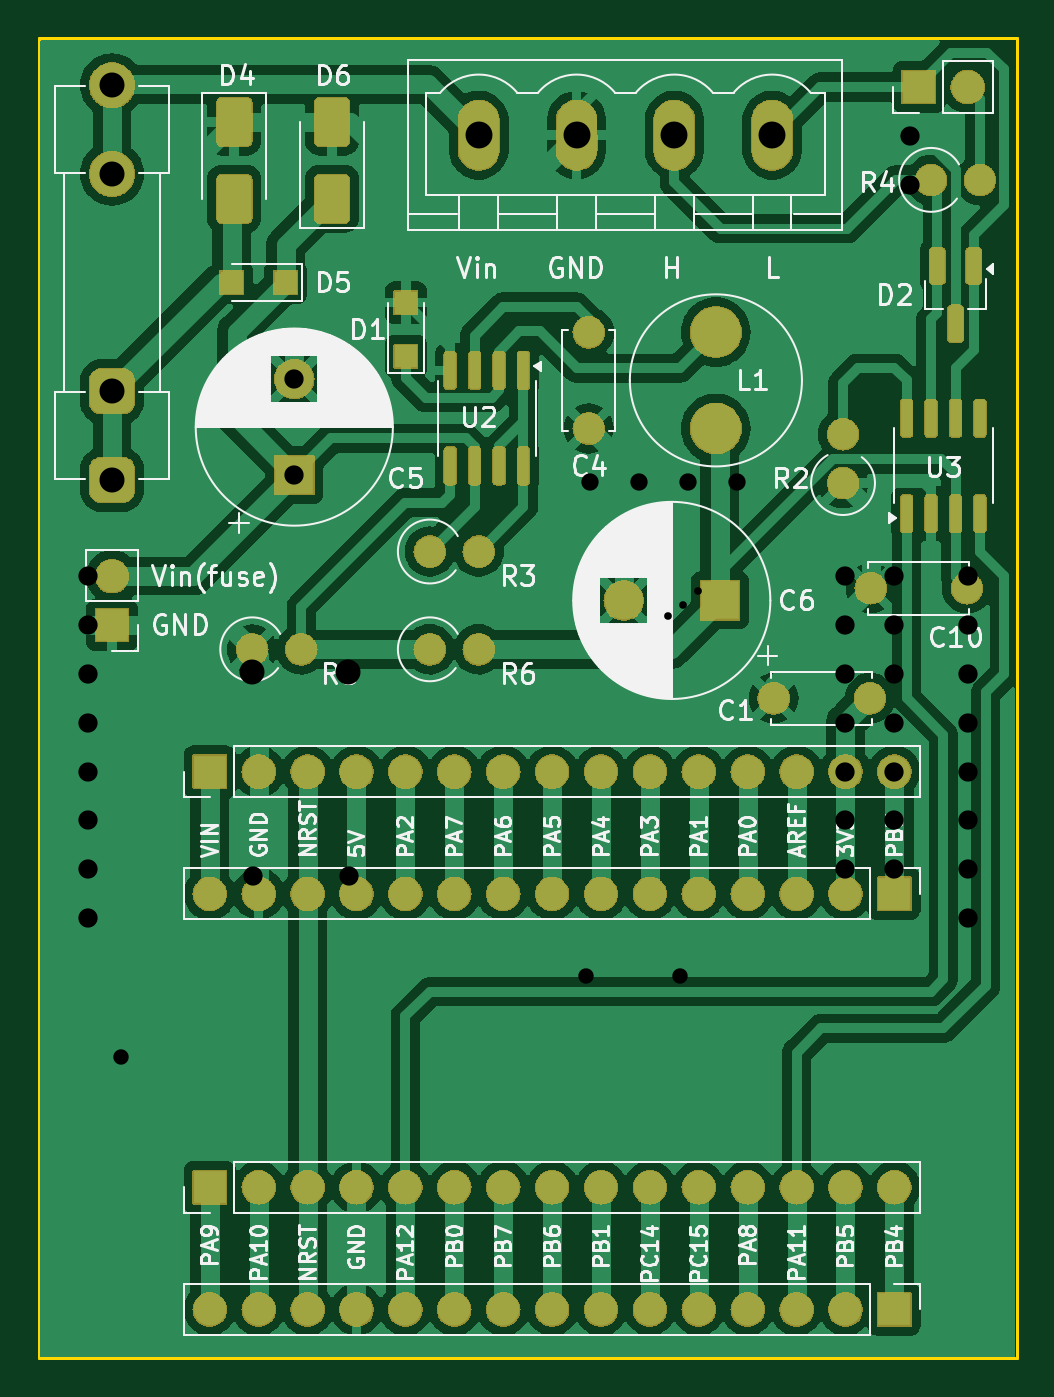
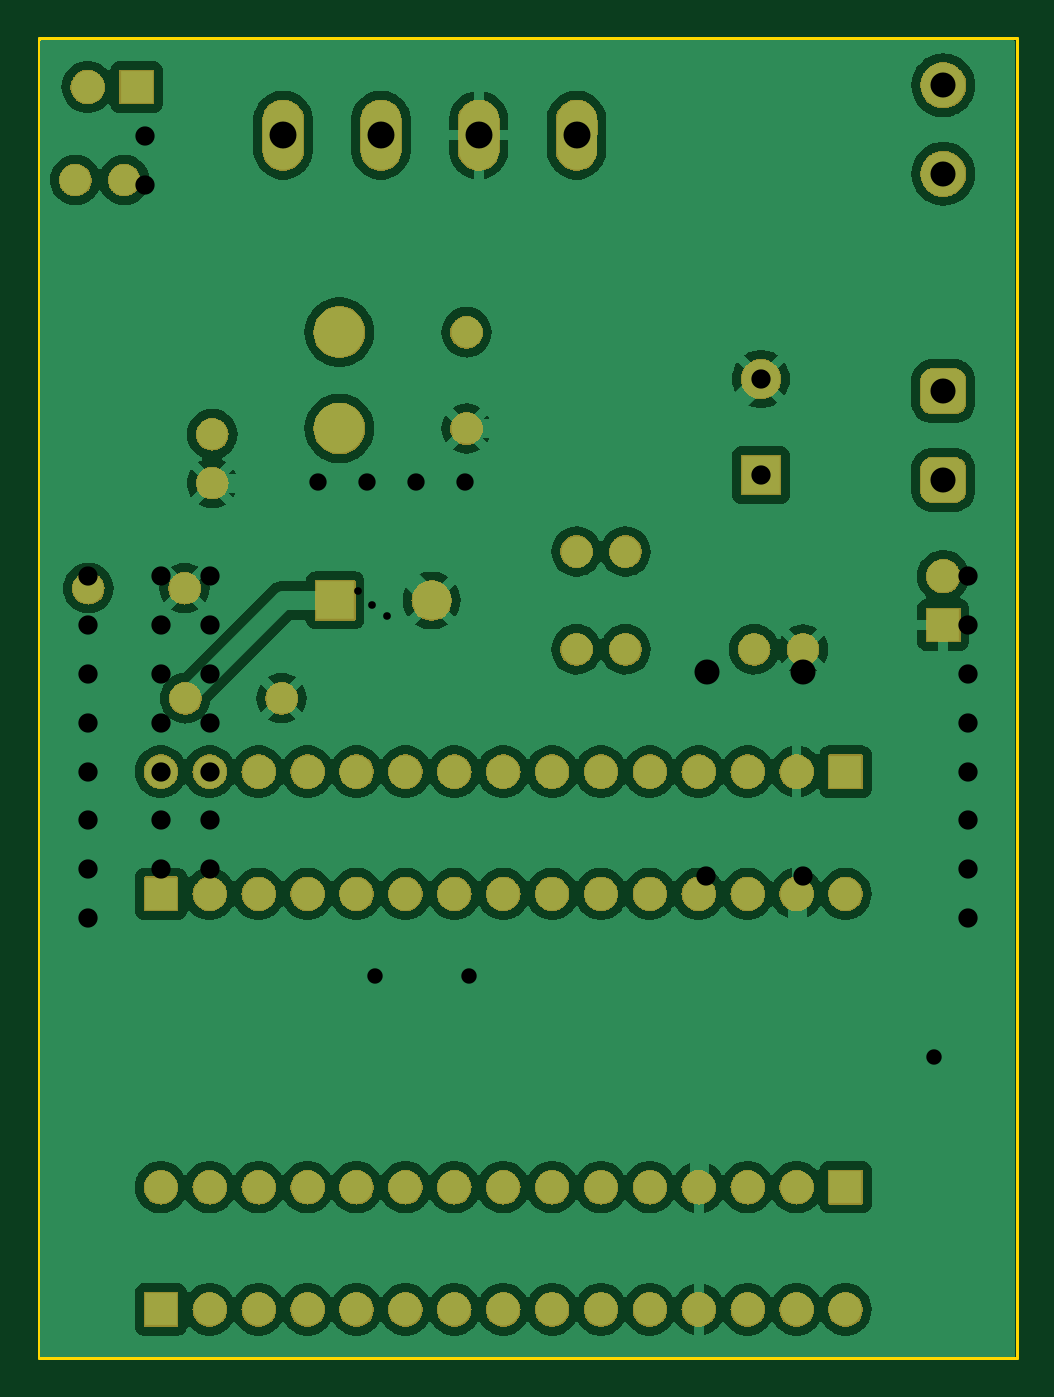
Circuit board: 11 layer files. Board 50.8 x 68.6 mm.
- bottom_copper: MCU_Board-B_Cu.gbr (141114 bytes)
- bottom_mask: MCU_Board-B_Mask.gbr (253597 bytes)
- paste: MCU_Board-B_Paste.gbr (532 bytes)
- bottom_silk: MCU_Board-B_Silkscreen.gbr (533 bytes)
- outline: MCU_Board-Edge_Cuts.gbr (764 bytes)
- top_copper: MCU_Board-F_Cu.gbr (132497 bytes)
- top_mask: MCU_Board-F_Mask.gbr (293777 bytes)
- paste: MCU_Board-F_Paste.gbr (5003 bytes)
- top_silk: MCU_Board-F_Silkscreen.gbr (102813 bytes)
- drill: MCU_Board-NPTH.drl (390 bytes)
- drill: MCU_Board-PTH.drl (1352 bytes)

=== bottom_copper: MCU_Board-B_Cu.gbr (141114 bytes, source omitted) ===
=== bottom_mask: MCU_Board-B_Mask.gbr (253597 bytes, source omitted) ===
=== paste: MCU_Board-B_Paste.gbr ===
G04 #@! TF.GenerationSoftware,KiCad,Pcbnew,8.0.1-8.0.1-1~ubuntu22.04.1*
G04 #@! TF.CreationDate,2024-05-04T13:13:50+02:00*
G04 #@! TF.ProjectId,MCU_Board,4d43555f-426f-4617-9264-2e6b69636164,rev?*
G04 #@! TF.SameCoordinates,Original*
G04 #@! TF.FileFunction,Paste,Bot*
G04 #@! TF.FilePolarity,Positive*
%FSLAX46Y46*%
G04 Gerber Fmt 4.6, Leading zero omitted, Abs format (unit mm)*
G04 Created by KiCad (PCBNEW 8.0.1-8.0.1-1~ubuntu22.04.1) date 2024-05-04 13:13:50*
%MOMM*%
%LPD*%
G01*
G04 APERTURE LIST*
G04 APERTURE END LIST*
M02*

=== bottom_silk: MCU_Board-B_Silkscreen.gbr ===
G04 #@! TF.GenerationSoftware,KiCad,Pcbnew,8.0.1-8.0.1-1~ubuntu22.04.1*
G04 #@! TF.CreationDate,2024-05-04T13:13:50+02:00*
G04 #@! TF.ProjectId,MCU_Board,4d43555f-426f-4617-9264-2e6b69636164,rev?*
G04 #@! TF.SameCoordinates,Original*
G04 #@! TF.FileFunction,Legend,Bot*
G04 #@! TF.FilePolarity,Positive*
%FSLAX46Y46*%
G04 Gerber Fmt 4.6, Leading zero omitted, Abs format (unit mm)*
G04 Created by KiCad (PCBNEW 8.0.1-8.0.1-1~ubuntu22.04.1) date 2024-05-04 13:13:50*
%MOMM*%
%LPD*%
G01*
G04 APERTURE LIST*
G04 APERTURE END LIST*
M02*

=== outline: MCU_Board-Edge_Cuts.gbr ===
G04 #@! TF.GenerationSoftware,KiCad,Pcbnew,8.0.1-8.0.1-1~ubuntu22.04.1*
G04 #@! TF.CreationDate,2024-05-04T13:13:51+02:00*
G04 #@! TF.ProjectId,MCU_Board,4d43555f-426f-4617-9264-2e6b69636164,rev?*
G04 #@! TF.SameCoordinates,Original*
G04 #@! TF.FileFunction,Profile,NP*
%FSLAX46Y46*%
G04 Gerber Fmt 4.6, Leading zero omitted, Abs format (unit mm)*
G04 Created by KiCad (PCBNEW 8.0.1-8.0.1-1~ubuntu22.04.1) date 2024-05-04 13:13:51*
%MOMM*%
%LPD*%
G01*
G04 APERTURE LIST*
G04 #@! TA.AperFunction,Profile*
%ADD10C,0.150000*%
G04 #@! TD*
G04 APERTURE END LIST*
D10*
X45720000Y-99060000D02*
X45720000Y-167640000D01*
X96520000Y-167640000D02*
X96520000Y-99060000D01*
X45720000Y-99060000D02*
X96520000Y-99060000D01*
X45720000Y-167640000D02*
X96520000Y-167640000D01*
M02*

=== top_copper: MCU_Board-F_Cu.gbr (132497 bytes, source omitted) ===
=== top_mask: MCU_Board-F_Mask.gbr (293777 bytes, source omitted) ===
=== paste: MCU_Board-F_Paste.gbr ===
G04 #@! TF.GenerationSoftware,KiCad,Pcbnew,8.0.1-8.0.1-1~ubuntu22.04.1*
G04 #@! TF.CreationDate,2024-04-21T12:37:43+02:00*
G04 #@! TF.ProjectId,MCU_Board,4d43555f-426f-4617-9264-2e6b69636164,rev?*
G04 #@! TF.SameCoordinates,Original*
G04 #@! TF.FileFunction,Paste,Top*
G04 #@! TF.FilePolarity,Positive*
%FSLAX46Y46*%
G04 Gerber Fmt 4.6, Leading zero omitted, Abs format (unit mm)*
G04 Created by KiCad (PCBNEW 8.0.1-8.0.1-1~ubuntu22.04.1) date 2024-04-21 12:37:43*
%MOMM*%
%LPD*%
G01*
G04 APERTURE LIST*
G04 Aperture macros list*
%AMRoundRect*
0 Rectangle with rounded corners*
0 $1 Rounding radius*
0 $2 $3 $4 $5 $6 $7 $8 $9 X,Y pos of 4 corners*
0 Add a 4 corners polygon primitive as box body*
4,1,4,$2,$3,$4,$5,$6,$7,$8,$9,$2,$3,0*
0 Add four circle primitives for the rounded corners*
1,1,$1+$1,$2,$3*
1,1,$1+$1,$4,$5*
1,1,$1+$1,$6,$7*
1,1,$1+$1,$8,$9*
0 Add four rect primitives between the rounded corners*
20,1,$1+$1,$2,$3,$4,$5,0*
20,1,$1+$1,$4,$5,$6,$7,0*
20,1,$1+$1,$6,$7,$8,$9,0*
20,1,$1+$1,$8,$9,$2,$3,0*%
G04 Aperture macros list end*
%ADD10R,0.900000X1.700000*%
%ADD11RoundRect,0.250000X-0.337500X-0.475000X0.337500X-0.475000X0.337500X0.475000X-0.337500X0.475000X0*%
%ADD12RoundRect,0.250000X-0.650000X1.000000X-0.650000X-1.000000X0.650000X-1.000000X0.650000X1.000000X0*%
%ADD13RoundRect,0.125000X0.125000X-0.625000X0.125000X0.625000X-0.125000X0.625000X-0.125000X-0.625000X0*%
%ADD14RoundRect,0.125000X0.625000X-0.125000X0.625000X0.125000X-0.625000X0.125000X-0.625000X-0.125000X0*%
%ADD15RoundRect,0.250000X0.650000X-1.000000X0.650000X1.000000X-0.650000X1.000000X-0.650000X-1.000000X0*%
%ADD16RoundRect,0.250000X-0.450000X0.350000X-0.450000X-0.350000X0.450000X-0.350000X0.450000X0.350000X0*%
%ADD17RoundRect,0.250000X-0.475000X0.337500X-0.475000X-0.337500X0.475000X-0.337500X0.475000X0.337500X0*%
%ADD18R,1.200000X1.200000*%
%ADD19RoundRect,0.250000X-0.350000X-0.450000X0.350000X-0.450000X0.350000X0.450000X-0.350000X0.450000X0*%
%ADD20RoundRect,0.250000X0.337500X0.475000X-0.337500X0.475000X-0.337500X-0.475000X0.337500X-0.475000X0*%
%ADD21RoundRect,0.250000X0.475000X-0.337500X0.475000X0.337500X-0.475000X0.337500X-0.475000X-0.337500X0*%
%ADD22RoundRect,0.250000X-0.275000X-0.350000X0.275000X-0.350000X0.275000X0.350000X-0.275000X0.350000X0*%
%ADD23RoundRect,0.150000X-0.825000X-0.150000X0.825000X-0.150000X0.825000X0.150000X-0.825000X0.150000X0*%
%ADD24RoundRect,0.150000X-0.150000X0.825000X-0.150000X-0.825000X0.150000X-0.825000X0.150000X0.825000X0*%
%ADD25RoundRect,0.200000X-0.750000X-0.200000X0.750000X-0.200000X0.750000X0.200000X-0.750000X0.200000X0*%
G04 APERTURE END LIST*
D10*
X51700000Y-152000000D03*
X48300000Y-152000000D03*
D11*
X79725000Y-125800000D03*
X81800000Y-125800000D03*
D12*
X55880000Y-103410000D03*
X55880000Y-107410000D03*
D13*
X75200000Y-139675000D03*
X76000000Y-139675000D03*
X76800000Y-139675000D03*
X77600000Y-139675000D03*
X78400000Y-139675000D03*
X79200000Y-139675000D03*
X80000000Y-139675000D03*
X80800000Y-139675000D03*
D14*
X82175000Y-138300000D03*
X82175000Y-137500000D03*
X82175000Y-136700000D03*
X82175000Y-135900000D03*
X82175000Y-135100000D03*
X82175000Y-134300000D03*
X82175000Y-133500000D03*
X82175000Y-132700000D03*
D13*
X80800000Y-131325000D03*
X80000000Y-131325000D03*
X79200000Y-131325000D03*
X78400000Y-131325000D03*
X77600000Y-131325000D03*
X76800000Y-131325000D03*
X76000000Y-131325000D03*
X75200000Y-131325000D03*
D14*
X73825000Y-132700000D03*
X73825000Y-133500000D03*
X73825000Y-134300000D03*
X73825000Y-135100000D03*
X73825000Y-135900000D03*
X73825000Y-136700000D03*
X73825000Y-137500000D03*
X73825000Y-138300000D03*
D15*
X60960000Y-107410000D03*
X60960000Y-103410000D03*
D16*
X69800000Y-141800000D03*
X69800000Y-143800000D03*
D17*
X84000000Y-147762500D03*
X84000000Y-149837500D03*
D18*
X64800000Y-115600000D03*
X64800000Y-112800000D03*
D11*
X49162500Y-148600000D03*
X51237500Y-148600000D03*
D19*
X87600000Y-112400000D03*
X89600000Y-112400000D03*
X58200000Y-126200000D03*
X60200000Y-126200000D03*
D20*
X83437500Y-115400000D03*
X81362500Y-115400000D03*
D18*
X58550000Y-111760000D03*
X55750000Y-111760000D03*
D21*
X72400000Y-143800000D03*
X72400000Y-141725000D03*
D19*
X68800000Y-124100000D03*
X70800000Y-124100000D03*
X62800000Y-126200000D03*
X64800000Y-126200000D03*
D16*
X94200000Y-104800000D03*
X94200000Y-106800000D03*
D20*
X70637500Y-113000000D03*
X68562500Y-113000000D03*
D22*
X90250000Y-151400000D03*
X92550000Y-151400000D03*
D23*
X85925000Y-114695000D03*
X85925000Y-115965000D03*
X85925000Y-117235000D03*
X85925000Y-118505000D03*
X90875000Y-118505000D03*
X90875000Y-117235000D03*
X90875000Y-115965000D03*
X90875000Y-114695000D03*
D24*
X70905000Y-116325000D03*
X69635000Y-116325000D03*
X68365000Y-116325000D03*
X67095000Y-116325000D03*
X67095000Y-121275000D03*
X68365000Y-121275000D03*
X69635000Y-121275000D03*
X70905000Y-121275000D03*
D17*
X69200000Y-147762500D03*
X69200000Y-149837500D03*
D25*
X90500000Y-121050000D03*
X90500000Y-122950000D03*
X93500000Y-122000000D03*
D11*
X90362500Y-149000000D03*
X92437500Y-149000000D03*
M02*

=== top_silk: MCU_Board-F_Silkscreen.gbr (102813 bytes, source omitted) ===
=== drill: MCU_Board-NPTH.drl ===
M48
; DRILL file {KiCad 8.0.1-8.0.1-1~ubuntu22.04.1} date 2024-04-21T12:36:50+0200
; FORMAT={-:-/ absolute / inch / decimal}
; #@! TF.CreationDate,2024-04-21T12:36:50+02:00
; #@! TF.GenerationSoftware,Kicad,Pcbnew,8.0.1-8.0.1-1~ubuntu22.04.1
; #@! TF.FileFunction,NonPlated,1,2,NPTH
FMAT,2
INCH
; #@! TA.AperFunction,NonPlated,NPTH,ComponentDrill
T1C0.0315
%
G90
G05
T1
X1.9685Y-5.9843
M30

=== drill: MCU_Board-PTH.drl ===
M48
; DRILL file {KiCad 8.0.1-8.0.1-1~ubuntu22.04.1} date 2024-04-21T12:36:50+0200
; FORMAT={-:-/ absolute / inch / decimal}
; #@! TF.CreationDate,2024-04-21T12:36:50+02:00
; #@! TF.GenerationSoftware,Kicad,Pcbnew,8.0.1-8.0.1-1~ubuntu22.04.1
; #@! TF.FileFunction,Plated,1,2,PTH
FMAT,2
INCH
; #@! TA.AperFunction,Plated,PTH,ViaDrill
T1C0.0157
; #@! TA.AperFunction,Plated,PTH,ComponentDrill
T2C0.0315
; #@! TA.AperFunction,Plated,PTH,ComponentDrill
T3C0.0354
; #@! TA.AperFunction,Plated,PTH,ComponentDrill
T4C0.0394
; #@! TA.AperFunction,Plated,PTH,ComponentDrill
T5C0.0512
; #@! TA.AperFunction,Plated,PTH,ComponentDrill
T6C0.0551
%
G90
G05
T1
X3.0866Y-5.0827
X3.1181Y-5.0591
X3.1476Y-5.0315
T2
X2.9193Y-5.8189
X3.1122Y-5.8189
T3
X2.9283Y-4.8071
X3.0283Y-4.8071
X3.1283Y-4.8071
X3.2283Y-4.8071
T4
X1.9Y-5.0
X1.9Y-5.1
X1.9Y-5.2
X1.9Y-5.3
X1.9Y-5.4
X1.9Y-5.5
X1.9Y-5.6
X1.9Y-5.7
X2.2375Y-5.6142
X2.3228Y-4.5972
X2.3228Y-4.794
X2.4343Y-5.6142
X3.45Y-5.0
X3.45Y-5.1
X3.45Y-5.2
X3.45Y-5.3
X3.45Y-5.4
X3.45Y-5.5
X3.45Y-5.6
X3.55Y-5.0
X3.55Y-5.1
X3.55Y-5.2
X3.55Y-5.3
X3.55Y-5.4
X3.55Y-5.5
X3.55Y-5.6
X3.5827Y-4.1
X3.5827Y-4.2
X3.7Y-5.0
X3.7Y-5.1
X3.7Y-5.2
X3.7Y-5.3
X3.7Y-5.4
X3.7Y-5.5
X3.7Y-5.6
X3.7Y-5.7
T5
X1.95Y-3.9965
X1.95Y-4.1776
X1.95Y-4.6224
X1.95Y-4.8035
X2.2362Y-5.1969
X2.4331Y-5.1969
T6
X2.7Y-4.0984
X2.9Y-4.0984
X3.1Y-4.0984
X3.3Y-4.0984
M30
